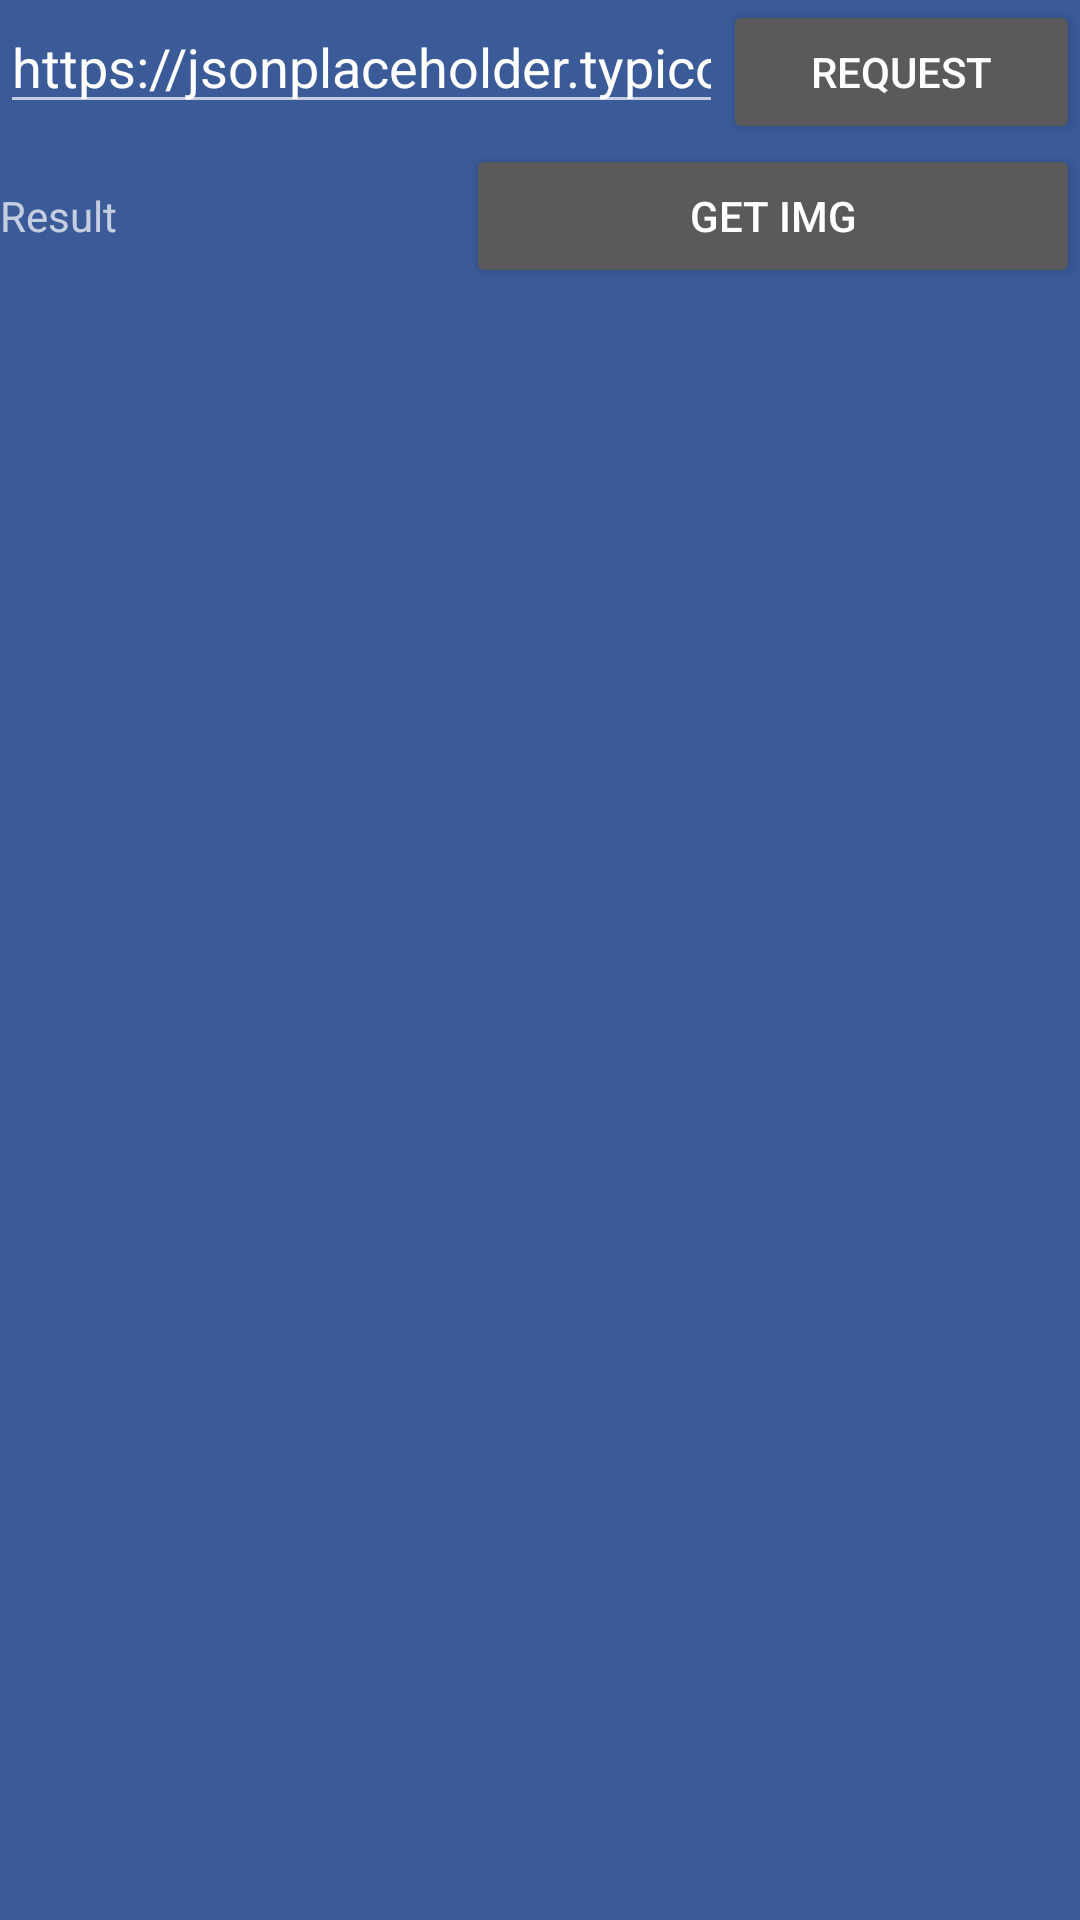

Produce the Android XML layout that renders to this screen, including the resource entries it uses.
<!-- AndroidManifest.xml: application theme AppTheme -->
<!-- res/layout/activity_http.xml -->
<?xml version="1.0" encoding="utf-8"?>
<RelativeLayout xmlns:android="http://schemas.android.com/apk/res/android"
    xmlns:app="http://schemas.android.com/apk/res-auto"
    xmlns:tools="http://schemas.android.com/tools"
    android:layout_width="match_parent"
    android:layout_height="match_parent"
    >

    <LinearLayout
        android:layout_width="match_parent"
        android:layout_height="match_parent"
        android:orientation="vertical">

        <LinearLayout
            android:id="@+id/l1"
            android:layout_width="match_parent"
            android:layout_height="wrap_content"
            android:orientation="horizontal">

            <EditText
                android:id="@+id/editTextUrl"
                android:layout_width="wrap_content"
                android:layout_height="wrap_content"
                android:layout_weight="1"
                android:ems="10"
                android:hint="URL"
                android:inputType="textWebEditText"
                android:text="https://jsonplaceholder.typicode.com/posts"
                app:layout_constraintLeft_toLeftOf="parent"
                app:layout_constraintTop_toTopOf="parent" />

            <Button
                android:id="@+id/btnHttp"
                android:layout_width="wrap_content"
                android:layout_height="wrap_content"
                android:layout_weight="1"
                android:text="Request"
                app:layout_constraintLeft_toRightOf="@+id/editTextUrl"
                app:layout_constraintTop_toTopOf="parent" />

        </LinearLayout>

        <LinearLayout
            android:layout_width="match_parent"
            android:layout_height="wrap_content"
            android:orientation="horizontal">

            <TextView
                android:id="@+id/textViewRes"
                android:layout_width="wrap_content"
                android:layout_height="wrap_content"
                android:layout_below="@id/l1"
                android:layout_weight="1"
                android:text="Result" />

            <Button
                android:id="@+id/btnImg"
                android:layout_width="wrap_content"
                android:layout_height="wrap_content"
                android:layout_weight="1"
                android:text="Get img" />

        </LinearLayout>

        <LinearLayout
            android:layout_width="match_parent"
            android:layout_height="match_parent"
            android:orientation="vertical">

            <ImageView
                android:id="@+id/imageView2"
                android:layout_width="200dp"
                android:layout_height="300dp"
                android:layout_alignParentBottom="true"
                android:layout_alignParentStart="true"
                android:layout_weight="1"
                 />
        </LinearLayout>

    </LinearLayout>

</RelativeLayout>
<!-- resources referenced by this layout -->
<resources>
  <style name="AppTheme" parent="Theme.AppCompat.DarkActionBar">
          
          <item name="colorPrimary">@color/colorPrimary</item>
          <item name="colorPrimaryDark">@color/colorPrimaryDark</item>
          <item name="colorAccent">@color/colorAccent</item>
          <item name="android:windowBackground">@color/windowBackground</item>
  
  
  
      </style>
  <style name="Theme.AppCompat.DarkActionBar">
          <item name="background">@color/background</item>
      </style>
  <color name="colorPrimary">#343940</color>
  <color name="colorPrimaryDark">#343940</color>
  <color name="colorAccent">#D81B60</color>
  <color name="windowBackground">#3A5A98</color>
  <color name="background">#343940</color>
</resources>
